Photos from the image-classification dataset "yolo_dataset" in the GitHub repository hntnhan1111-ayai/CVio_Shrimp_Disease_Classification_Capstone_SU26. Its 3 classes are: healthy, WSSV, WSSV background.

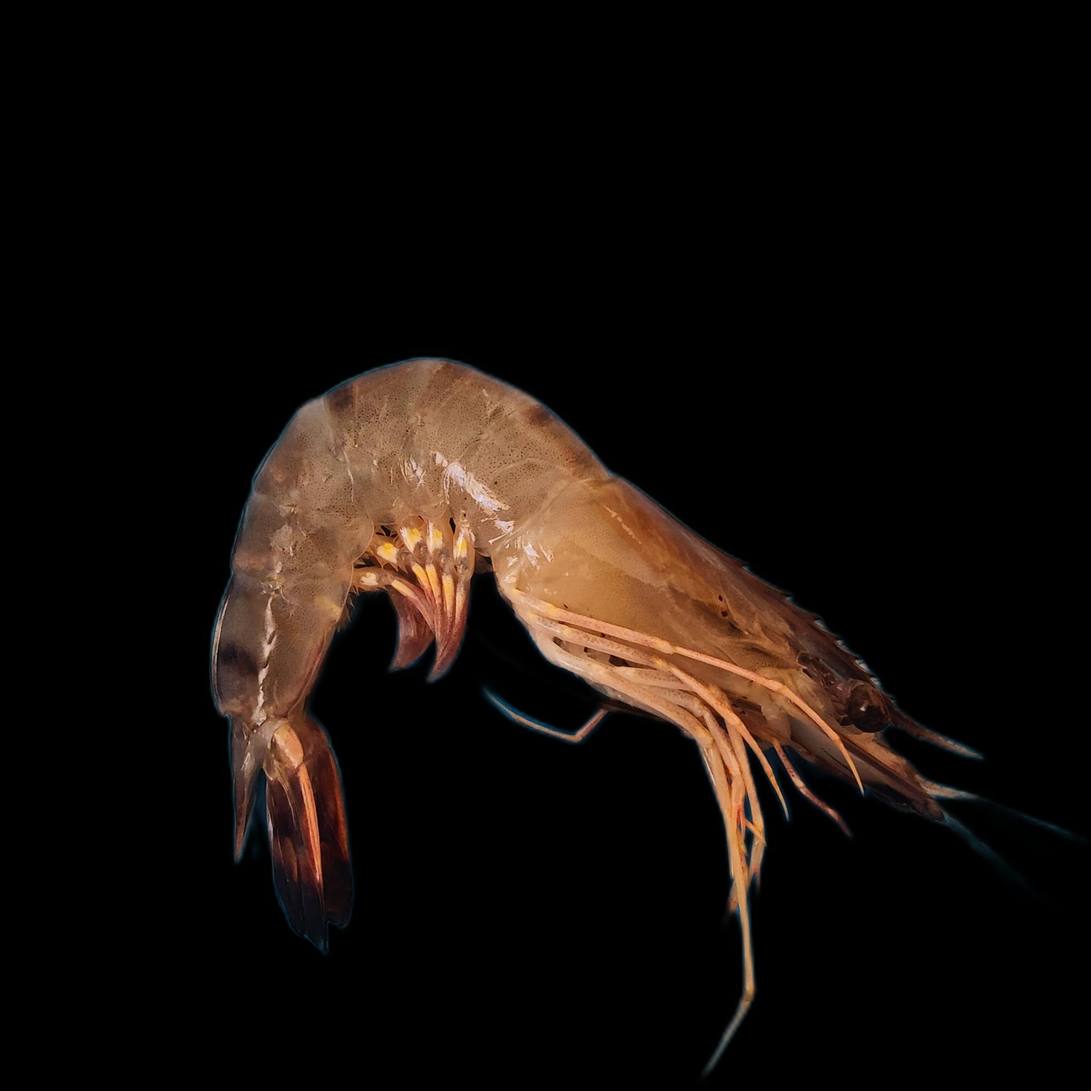
Label: healthy

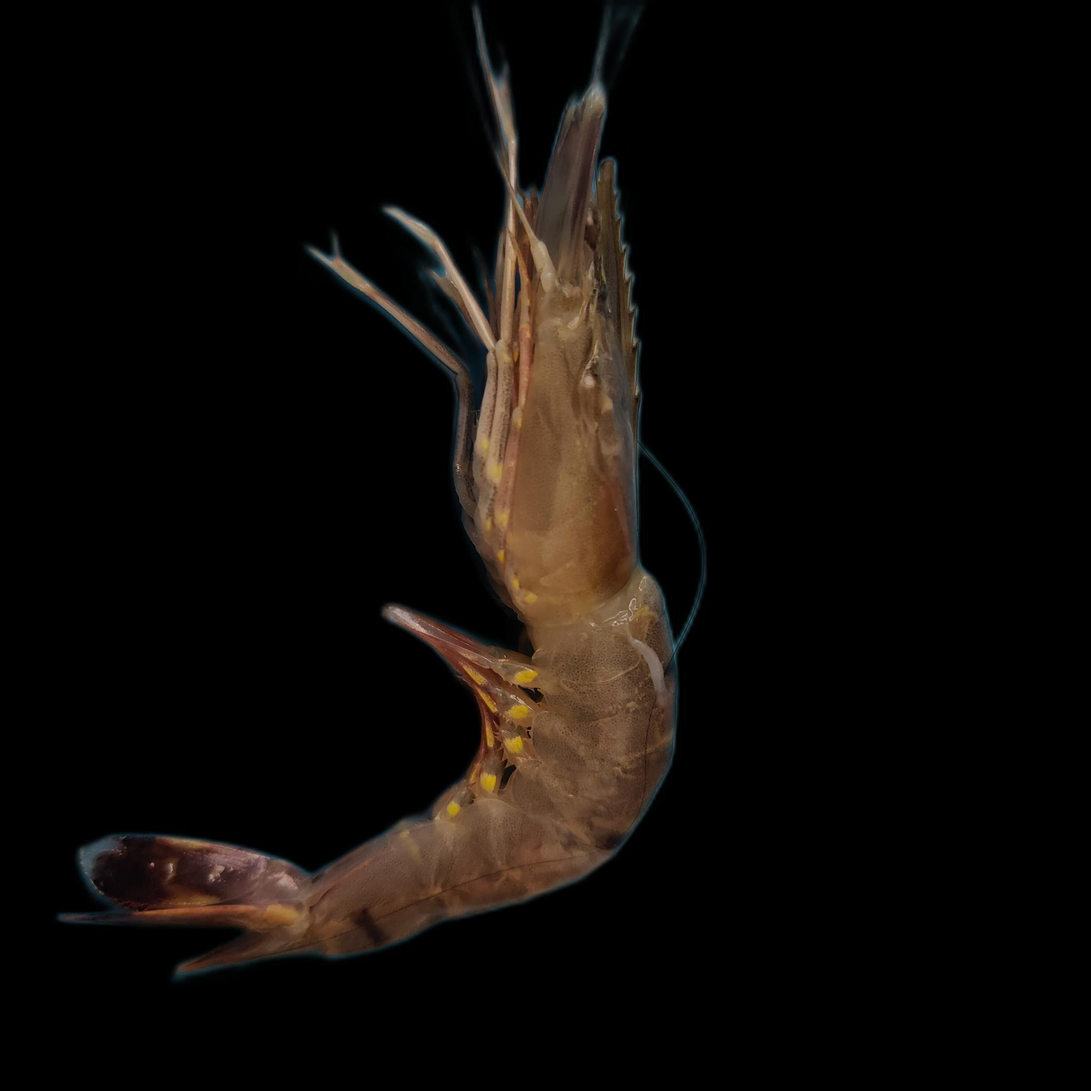
Label: healthy

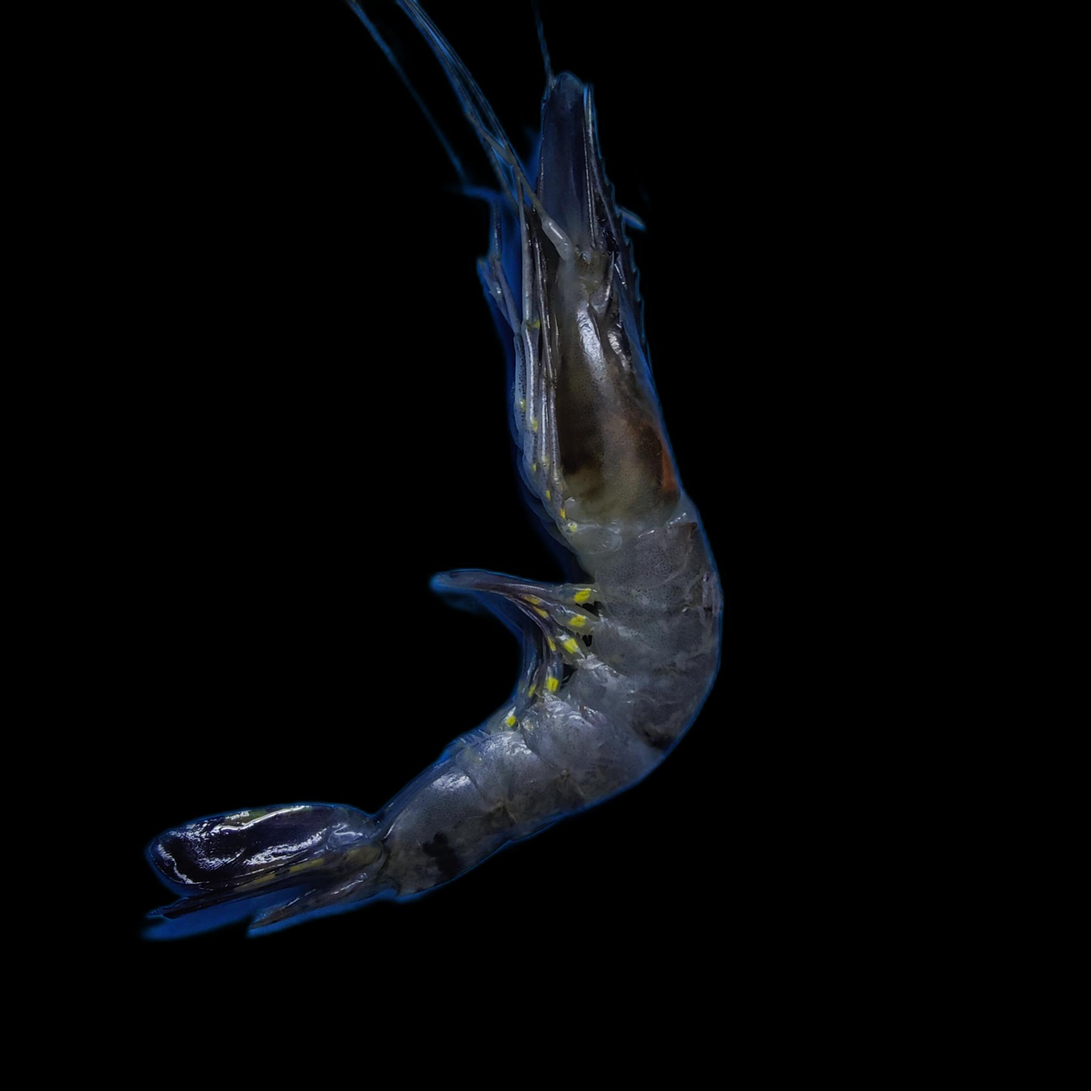
Label: WSSV background

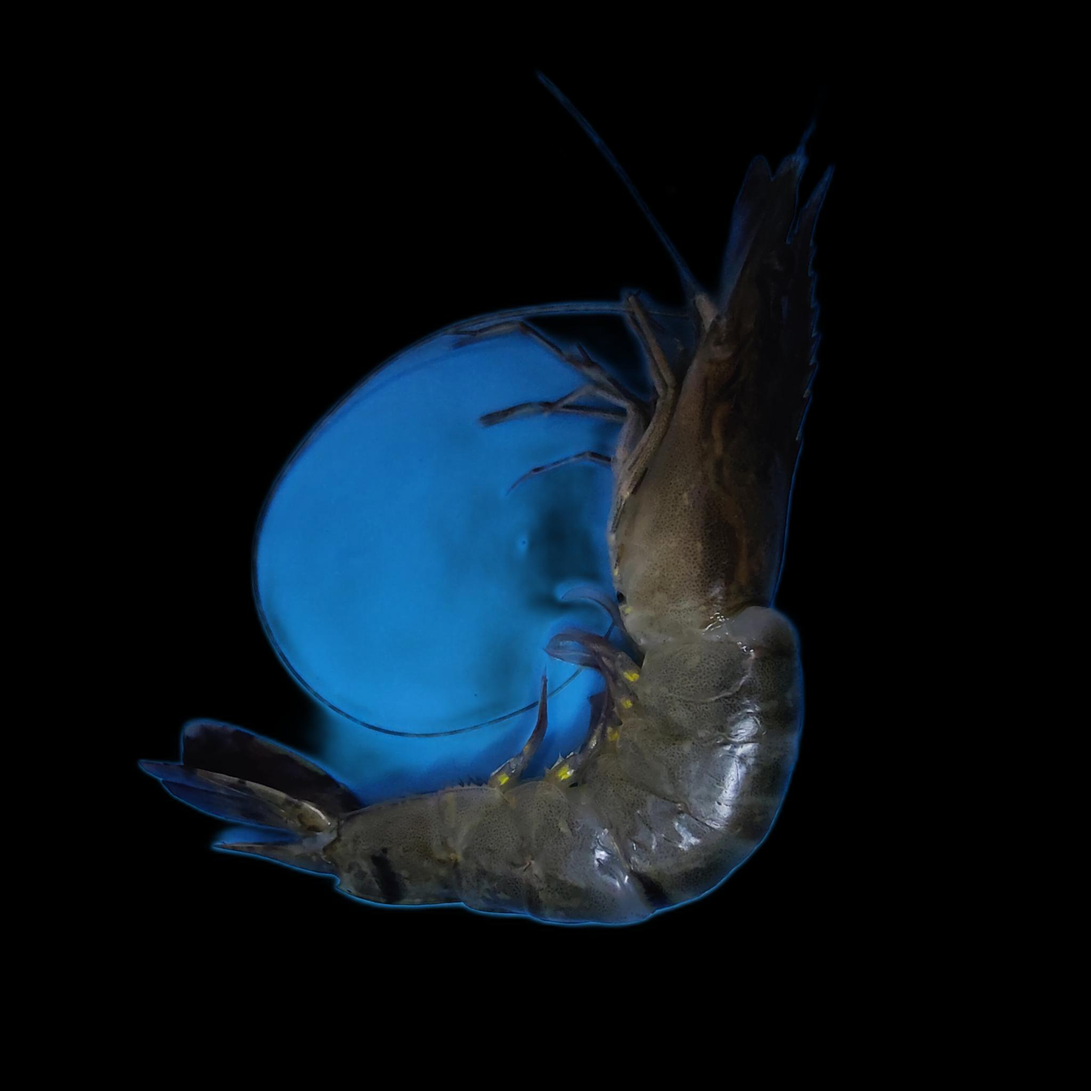
Label: WSSV

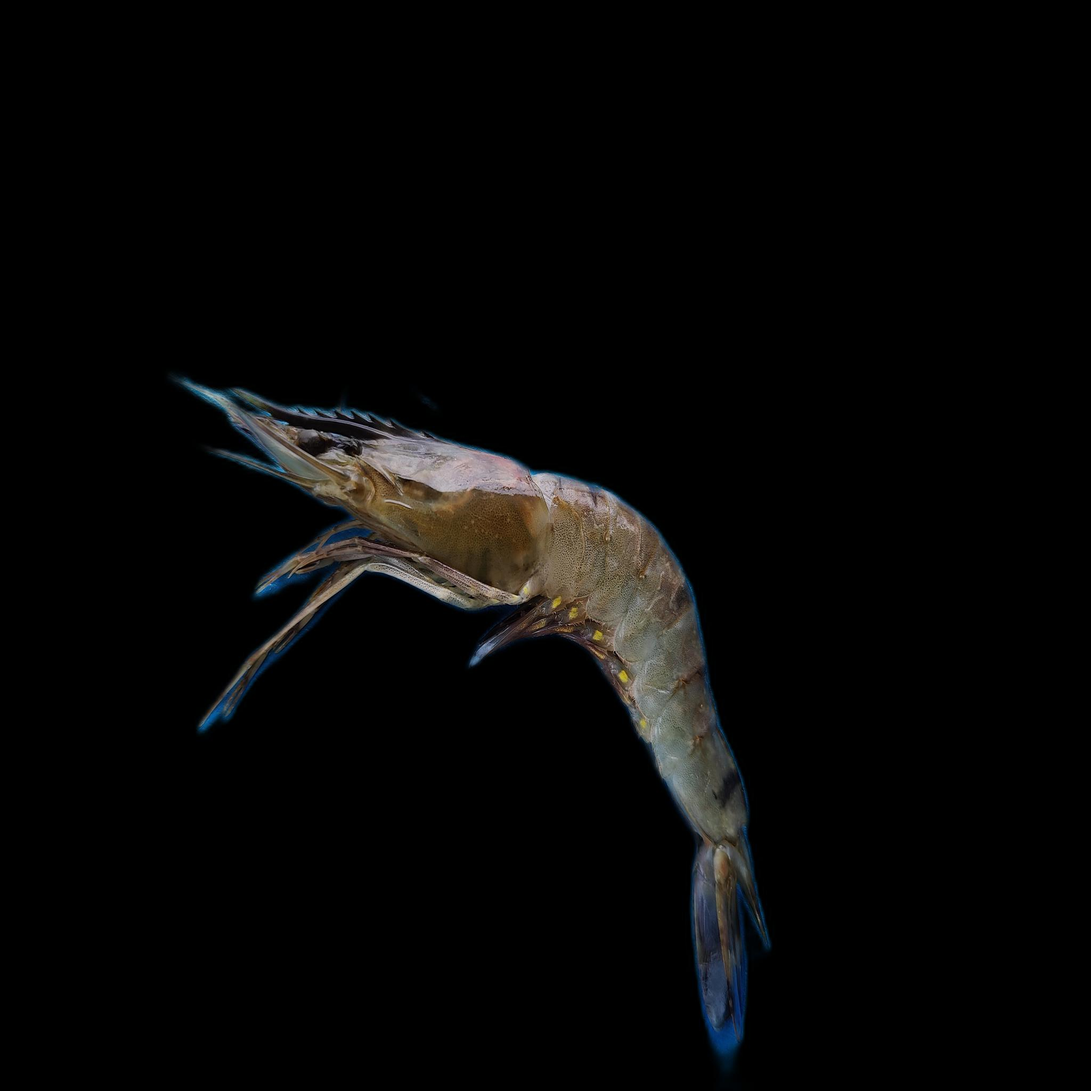
Label: WSSV

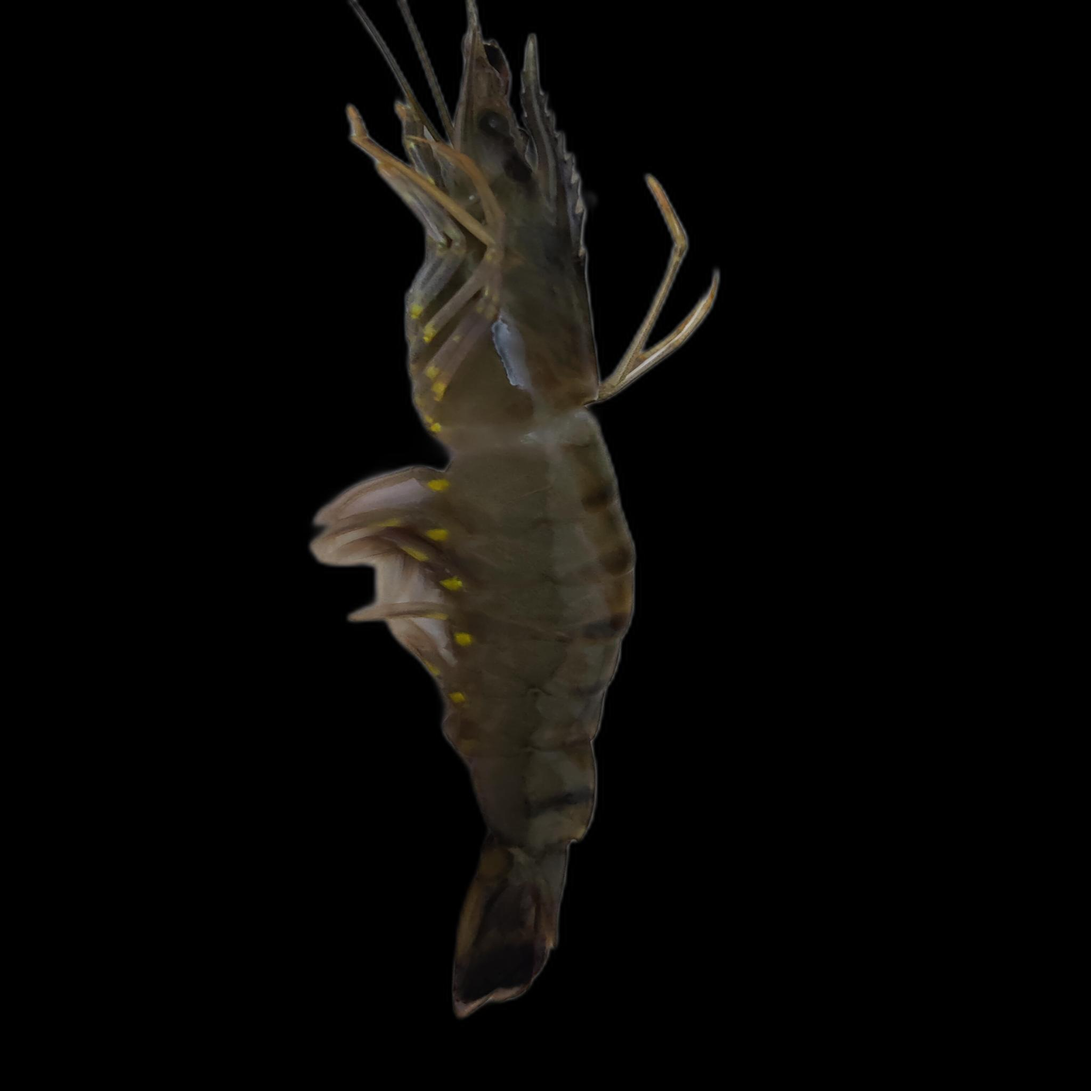
Label: healthy
